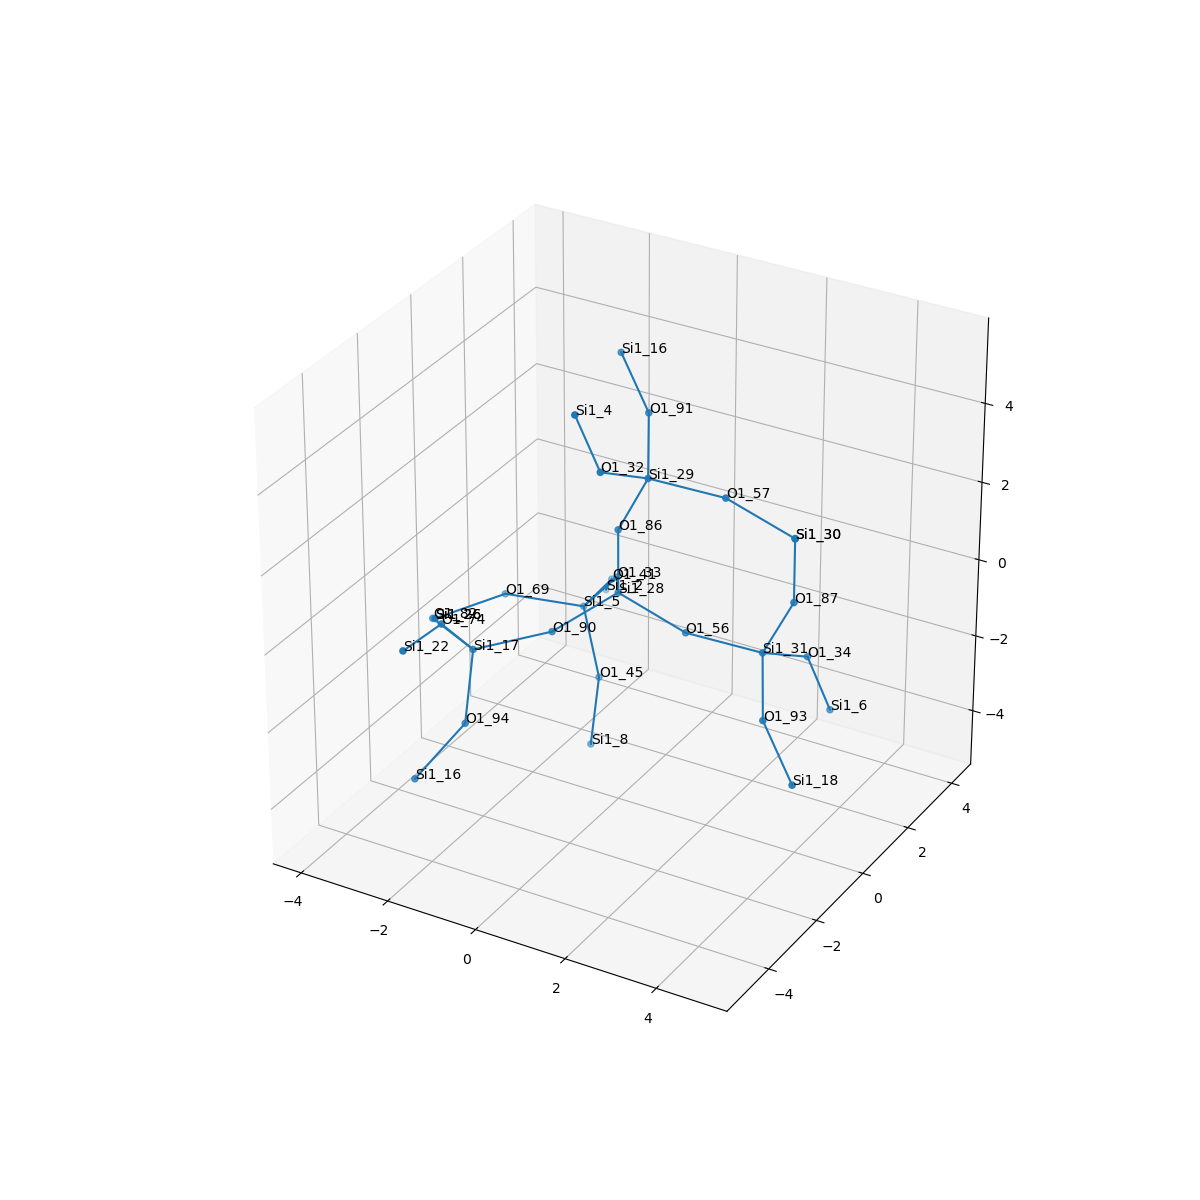

Data behind this chart, as committed beside it:
, neighbor_num, isite, atom, x, y, z, front_index
0, 0, 28, Si1, 0.0, 0.0, 0.0, 
1, 1, 90, O1, -0.7549, -1.322, -0.5299, 0.0
2, 1, 33, O1, -0.7629, 1.308, -0.56, 0.0
3, 1, 86, O1, 5.551115123125783e-17, -1.1102230246251565e-16, 1.61, 0.0
4, 1, 56, O1, 1.518, 6.938893903907228e-17, -0.5368, 0.0
5, 2, 17, Si1, -1.939, -2.38, -0.7982, 1.0
6, 2, 5, Si1, -1.716, 1.633, -1.819, 2.0
7, 2, 29, Si1, 0.6416, 0.04687, 3.085, 3.0
8, 2, 31, Si1, 3.108, 0.227, -0.6498, 4.0
9, 3, 82, O1, -3.341, -1.588, -0.8981, 5.0
10, 3, 94, O1, -1.689, -3.148, -2.193, 5.0
11, 3, 74, O1, -2.012, -3.436, 0.4189, 5.0
12, 3, 69, O1, -3.148, 0.9381, -1.576, 6.0
13, 3, 45, O1, -1.028, 1.038, -3.148, 6.0
14, 3, 41, O1, -1.945, 3.214, -2.03, 6.0
15, 3, 57, O1, 2.232, 0.2739, 2.972, 7.0
16, 3, 91, O1, -0.01555, 1.265, 3.91, 7.0
17, 3, 32, O1, 0.3553, -1.337, 3.865, 7.0
18, 3, 87, O1, 3.75, 0.2739, 0.8258, 8.0
19, 3, 93, O1, 3.765, -0.9915, -1.475, 8.0
20, 3, 34, O1, 3.394, 1.611, -1.429, 8.0
21, 4, 26, Si1, -4.006, -0.4111, -1.772, 9.0
22, 4, 16, Si1, -2.365, -3.984, -3.394, 10.0
23, 4, 22, Si1, -1.915, -5.027, 0.6567, 11.0
24, 4, 26, Si1, -4.006, -0.4111, -1.772, 12.0
25, 4, 8, Si1, -1.001, 0.6407, -4.708, 13.0
26, 4, 2, Si1, -2.642, 4.214, -3.086, 14.0
27, 4, 30, Si1, 3.75, 0.2739, 2.436, 15.0
28, 4, 16, Si1, -1.129, 2.155, 4.659, 16.0
29, 4, 4, Si1, 0.03844, -1.755, 5.389, 17.0
30, 4, 30, Si1, 3.75, 0.2739, 2.436, 18.0
31, 4, 18, Si1, 4.879, -1.882, -2.224, 19.0
32, 4, 6, Si1, 3.711, 2.029, -2.954, 20.0
